Photos from the image-classification dataset "dataset" in the GitHub repository Sanjay-Raam/IESA-Hackathon. Its 7 classes are: center defect, cracks, edge defect, no defects, open defect, particles, scratches.

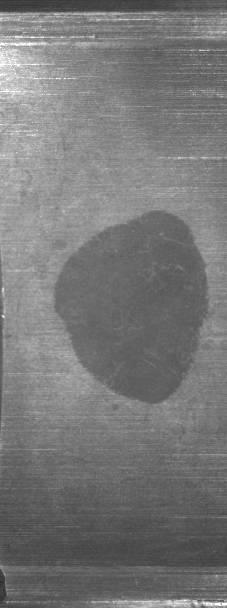
Label: center defect

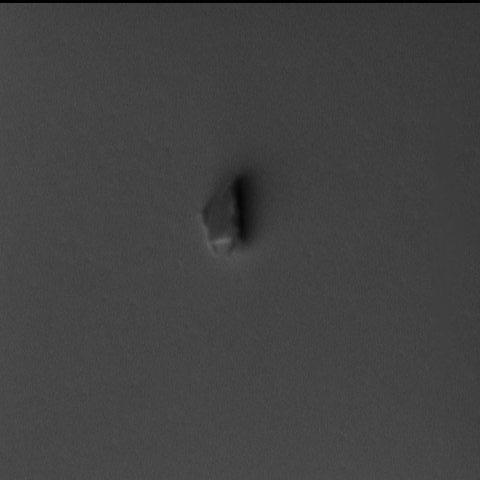
Label: particles

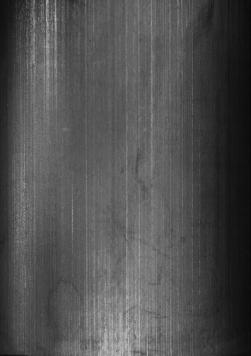
Label: no defects

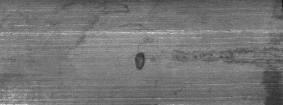
Label: open defect

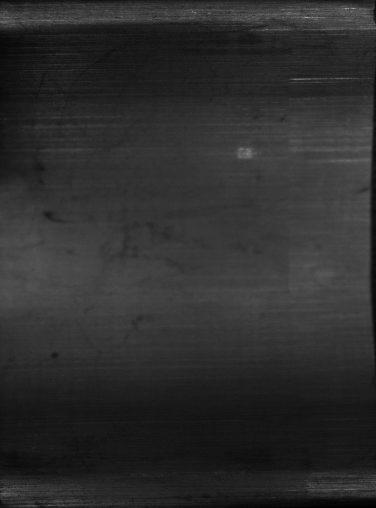
Label: scratches

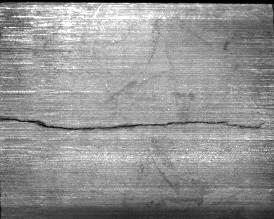
Label: cracks
